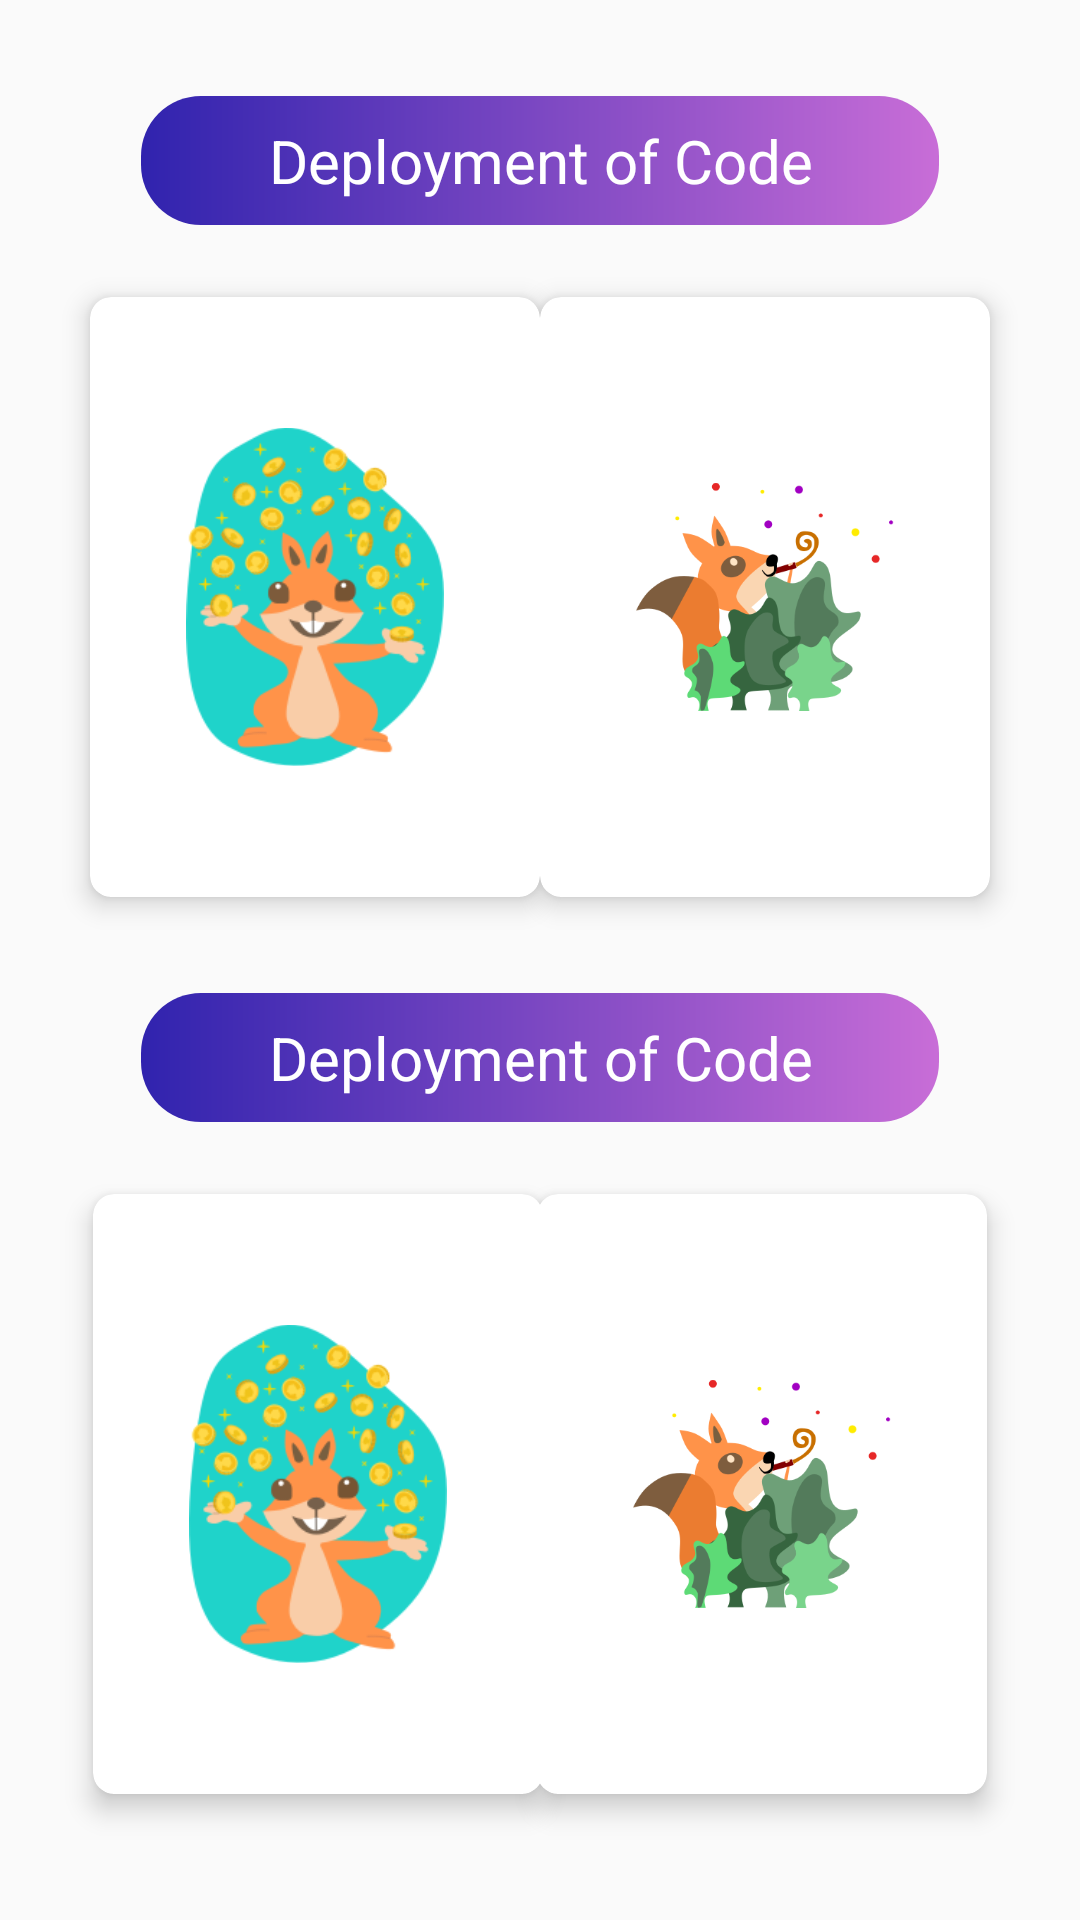

The Android layout XML behind this screen, and the referenced resources:
<!-- AndroidManifest.xml: application theme AppTheme -->
<!-- res/layout/fragment_main.xml -->
<?xml version="1.0" encoding="utf-8"?>
<androidx.constraintlayout.widget.ConstraintLayout xmlns:android="http://schemas.android.com/apk/res/android"
    xmlns:app="http://schemas.android.com/apk/res-auto"
    xmlns:tools="http://schemas.android.com/tools"
    android:id="@+id/linearLayout"
    android:layout_width="match_parent"
    android:layout_height="match_parent"
    android:orientation="vertical">

    <androidx.constraintlayout.widget.ConstraintLayout
        android:layout_width="match_parent"
        android:layout_height="match_parent"
        app:layout_constraintBottom_toBottomOf="parent"
        app:layout_constraintEnd_toEndOf="parent"
        app:layout_constraintStart_toStartOf="parent"
        app:layout_constraintTop_toTopOf="parent">

        <TextView
            android:id="@+id/textView"
            style="@style/TextViewTheme"
            android:text="@string/code_deployment"
            app:layout_constraintEnd_toEndOf="parent"
            app:layout_constraintStart_toStartOf="parent"
            app:layout_constraintTop_toTopOf="parent" />

        <androidx.cardview.widget.CardView
            android:id="@+id/cardView2"
            android:layout_width="150dp"
            android:layout_height="200dp"
            android:layout_marginStart="32dp"
            android:layout_marginTop="24dp"
            android:padding="20dp"
            app:cardCornerRadius="7dp"
            app:cardElevation="5dp"
            app:layout_constraintEnd_toStartOf="@+id/cardView"
            app:layout_constraintHorizontal_bias="0.5"
            app:layout_constraintStart_toStartOf="parent"
            app:layout_constraintTop_toBottomOf="@+id/textView">

            <androidx.constraintlayout.widget.ConstraintLayout
                android:id="@+id/constraintLayout2"
                android:layout_width="match_parent"
                android:layout_height="match_parent">

                <ImageView
                    android:id="@+id/imageView3"
                    style="@style/ImageViewPortraitTheme"
                    android:layout_width="0dp"
                    android:layout_height="0dp"
                    app:layout_constraintBottom_toBottomOf="parent"
                    app:layout_constraintEnd_toEndOf="parent"
                    app:layout_constraintStart_toStartOf="parent"
                    app:layout_constraintTop_toTopOf="parent"
                    app:srcCompat="@drawable/dummy2" />
            </androidx.constraintlayout.widget.ConstraintLayout>
        </androidx.cardview.widget.CardView>


        <androidx.cardview.widget.CardView
            android:id="@+id/cardView"
            android:layout_width="150dp"
            android:layout_height="200dp"
            android:layout_marginTop="24dp"
            android:layout_marginEnd="32dp"
            android:padding="20dp"
            app:cardCornerRadius="7dp"
            app:cardElevation="5dp"
            app:layout_constraintEnd_toEndOf="parent"
            app:layout_constraintHorizontal_bias="0.5"
            app:layout_constraintStart_toEndOf="@+id/cardView2"
            app:layout_constraintTop_toBottomOf="@+id/textView">

            <androidx.constraintlayout.widget.ConstraintLayout
                android:id="@+id/constraintLayout"
                android:layout_width="match_parent"
                android:layout_height="match_parent">

                <ImageView
                    android:id="@+id/imageView4"
                    style="@style/ImageViewPortraitTheme"
                    app:layout_constraintBottom_toBottomOf="parent"
                    app:layout_constraintEnd_toEndOf="parent"
                    app:layout_constraintStart_toStartOf="parent"
                    app:layout_constraintTop_toTopOf="parent"
                    app:srcCompat="@drawable/dummy1" />
            </androidx.constraintlayout.widget.ConstraintLayout>
        </androidx.cardview.widget.CardView>

        <androidx.constraintlayout.widget.Guideline
            android:id="@+id/guideline"
            android:layout_width="wrap_content"
            android:layout_height="wrap_content"
            android:orientation="horizontal"
            app:layout_constraintGuide_begin="20dp" />

        <TextView
            android:id="@+id/textView3"
            style="@style/TextViewTheme"
            android:text="@string/code_deployment"
            app:layout_constraintEnd_toEndOf="parent"
            app:layout_constraintStart_toStartOf="parent"
            app:layout_constraintTop_toBottomOf="@+id/cardView2" />

        <androidx.cardview.widget.CardView
            android:id="@+id/cardView3"
            android:layout_width="150dp"
            android:layout_height="200dp"
            android:layout_marginStart="32dp"
            android:layout_marginTop="24dp"
            android:padding="20dp"
            app:cardCornerRadius="7dp"
            app:cardElevation="5dp"
            app:layout_constraintEnd_toStartOf="@+id/cardView"
            app:layout_constraintHorizontal_bias="0.5"
            app:layout_constraintStart_toStartOf="parent"
            app:layout_constraintTop_toBottomOf="@+id/textView3">

            <androidx.constraintlayout.widget.ConstraintLayout
                android:id="@+id/constraintLayout3"
                android:layout_width="match_parent"
                android:layout_height="match_parent">

                <ImageView
                    android:id="@+id/imageView5"
                    style="@style/ImageViewPortraitTheme"
                    app:layout_constraintBottom_toBottomOf="parent"
                    app:layout_constraintEnd_toEndOf="parent"
                    app:layout_constraintStart_toStartOf="parent"
                    app:layout_constraintTop_toTopOf="parent"
                    app:srcCompat="@drawable/dummy2" />
            </androidx.constraintlayout.widget.ConstraintLayout>
        </androidx.cardview.widget.CardView>


        <androidx.cardview.widget.CardView
            android:id="@+id/cardView4"
            android:layout_width="150dp"
            android:layout_height="200dp"
            android:layout_marginTop="24dp"
            android:layout_marginEnd="32dp"
            android:padding="20dp"
            app:cardCornerRadius="7dp"
            app:cardElevation="5dp"
            app:layout_constraintEnd_toEndOf="parent"
            app:layout_constraintHorizontal_bias="0.5"
            app:layout_constraintStart_toEndOf="@+id/cardView2"
            app:layout_constraintTop_toBottomOf="@+id/textView3">

            <androidx.constraintlayout.widget.ConstraintLayout
                android:id="@+id/constraintLayout4"
                android:layout_width="match_parent"
                android:layout_height="match_parent">

                <ImageView
                    android:id="@+id/imageView6"
                    style="@style/ImageViewPortraitTheme"
                    app:layout_constraintBottom_toBottomOf="parent"
                    app:layout_constraintEnd_toEndOf="parent"
                    app:layout_constraintStart_toStartOf="parent"
                    app:layout_constraintTop_toTopOf="parent"
                    app:srcCompat="@drawable/dummy1" />
            </androidx.constraintlayout.widget.ConstraintLayout>
        </androidx.cardview.widget.CardView>


    </androidx.constraintlayout.widget.ConstraintLayout>

</androidx.constraintlayout.widget.ConstraintLayout>
<!-- resources referenced by this layout -->
<resources>
  <!-- drawable dummy1: png bitmap (drawable-v24, 32480 bytes) -->
  <!-- drawable dummy2: png bitmap (drawable-v24, 30161 bytes) -->
  <string name="code_deployment">Deployment of Code</string>
  <style name="ImageViewPortraitTheme" parent="@style/ImageViewTheme">
          <item name="android:layout_width">0dp</item>
          <item name="android:layout_height">0dp</item>
      </style>
  <style name="TextViewTheme" parent="TextAppearance.AppCompat">
          <item name="android:padding">8dp</item>
          <item name="android:textSize">20sp</item>
          <item name="android:textColor">@color/white</item>
          <item name="android:gravity">center</item>
          <item name="android:background">@drawable/rounded_corner</item>
          <item name="android:layout_marginStart">47dp</item>
          <item name="android:layout_marginEnd">47dp</item>
          <item name="android:layout_marginTop">32dp</item>
          <item name="android:layout_width">0dp</item>
          <item name="android:layout_height">wrap_content</item>
      </style>
  <style name="AppTheme" parent="Theme.AppCompat.Light.NoActionBar">
          
          <item name="colorPrimary">@color/colorPrimary</item>
          <item name="colorPrimaryDark">@color/colorPrimaryDark</item>
          <item name="colorAccent">@color/colorAccent</item>
      </style>
  <style name="ImageViewTheme" parent="TextAppearance.AppCompat">
          <item name="android:layout_marginStart">32dp</item>
          <item name="android:layout_marginTop">32dp</item>
          <item name="android:layout_marginEnd">32dp</item>
          <item name="android:layout_marginBottom">32dp</item>
      </style>
  <color name="white">#ffffff</color>
  <!-- drawable rounded_corner (drawable-v24) -->
  <?xml version="1.0" encoding="utf-8"?>
  <shape xmlns:android="http://schemas.android.com/apk/res/android" >
  
      <solid android:color="#ffffff" />
  
      <padding
          android:left="1dp"
          android:right="1dp"
          android:bottom="1dp"
          android:top="1dp" />
  
      <corners android:radius="20dp" />
  
      <gradient
          android:startColor="@color/gradientStart"
          android:endColor="@color/gradientEnd"
           />
  </shape>
  <color name="colorPrimary">#5C5CFF</color>
  <color name="colorPrimaryDark">#B5B5E5</color>
  <color name="colorAccent">#D81B60</color>
  <color name="gradientStart">#3023AE</color>
  <color name="gradientEnd">#C86DD7</color>
</resources>
